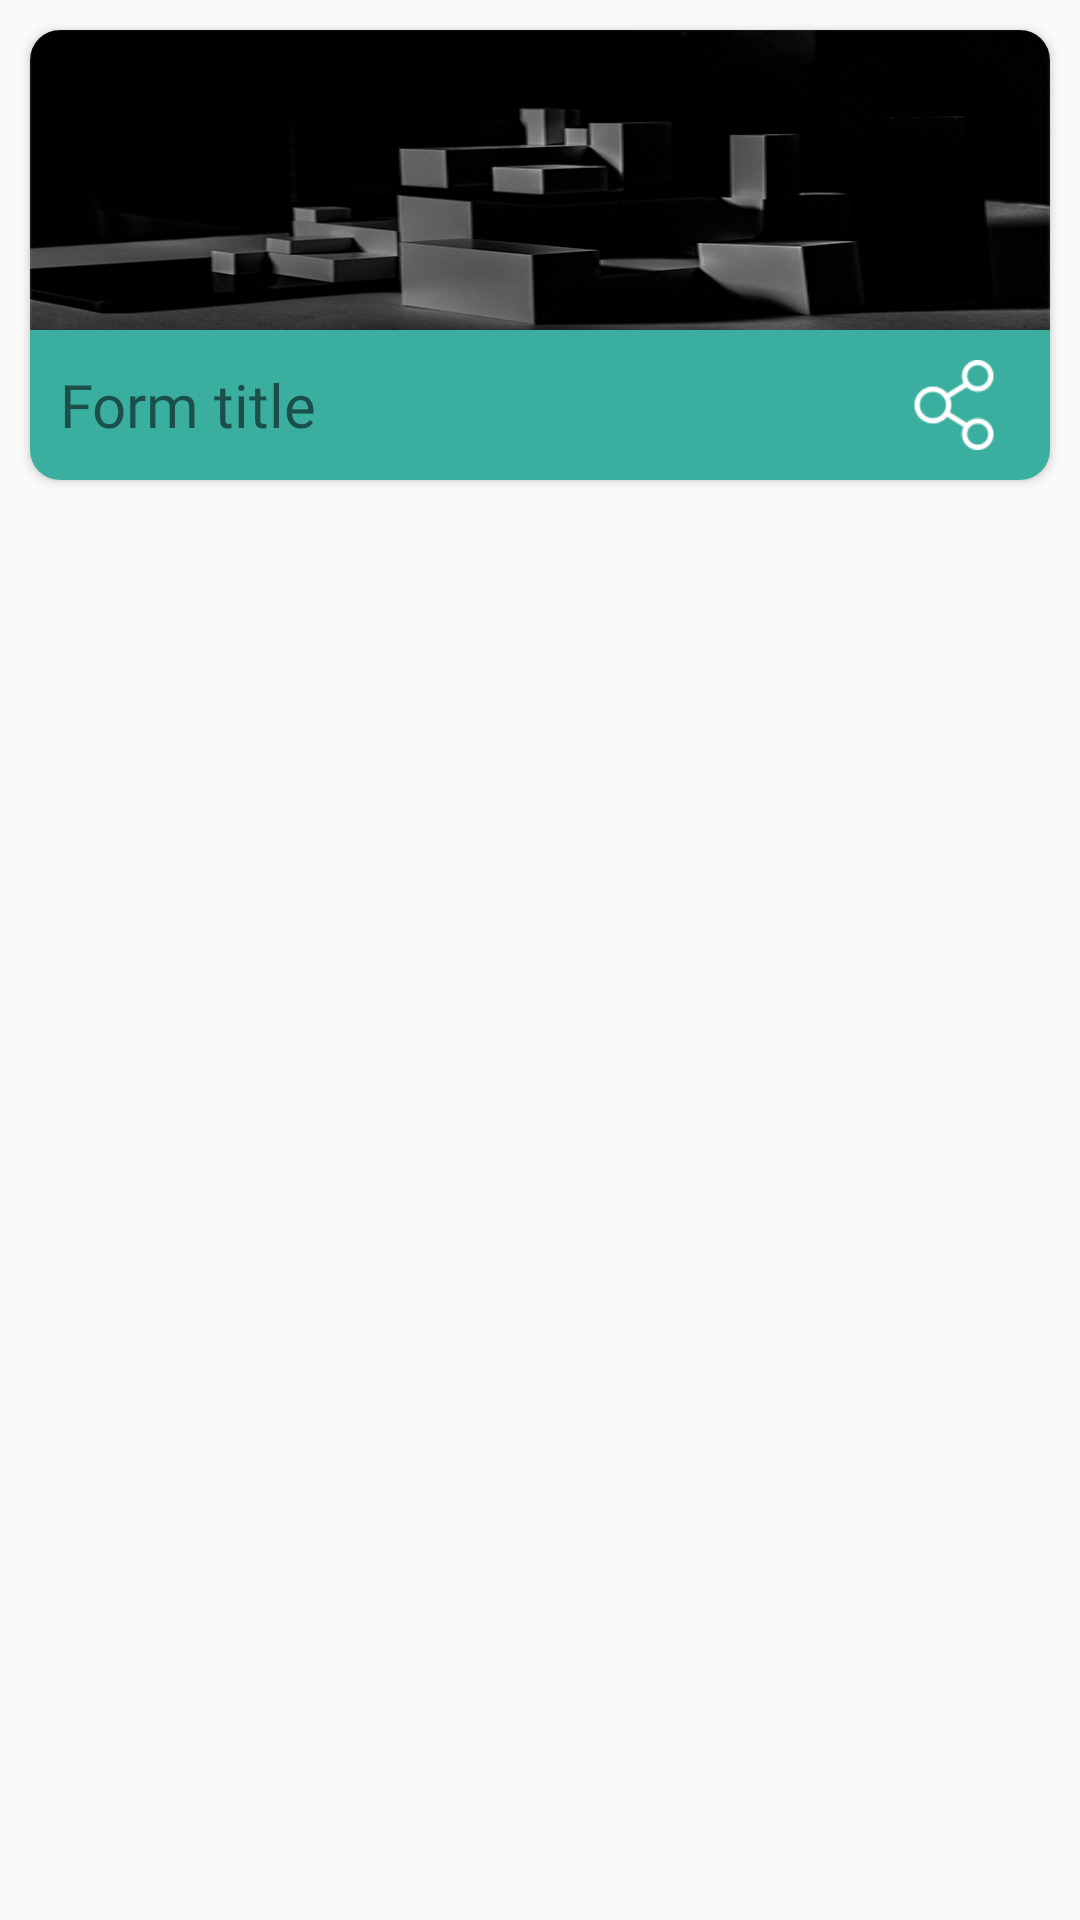

Write the Android layout XML for this screen, with the resource values it uses.
<!-- AndroidManifest.xml: application theme AppTheme -->
<!-- res/layout/list_formviewlayout.xml -->
<?xml version="1.0" encoding="utf-8"?>
<RelativeLayout xmlns:android="http://schemas.android.com/apk/res/android"
    xmlns:app="http://schemas.android.com/apk/res-auto"
    android:layout_width="match_parent"
    android:layout_height="wrap_content">

    <androidx.cardview.widget.CardView
        android:layout_width="match_parent"
        android:layout_height="150dp"
        android:layout_margin="10dp"
        app:cardCornerRadius="10dp">

        <RelativeLayout
            android:layout_width="match_parent"
            android:layout_height="wrap_content">

            <TextView
                android:id="@+id/jsonstring"
                android:layout_width="wrap_content"
                android:layout_height="wrap_content"
                android:visibility="invisible" />

            <ImageView
                android:id="@+id/imageview"
                android:layout_width="match_parent"
                android:layout_height="110dp"
                android:scaleType="fitXY"
                android:src="@drawable/coverimage" />

            <RelativeLayout
                android:layout_width="match_parent"
                android:layout_height="50dp"
                android:layout_alignParentBottom="true"
                android:background="@color/colorPrimary">

                <TextView
                    android:id="@+id/title"
                    android:layout_width="wrap_content"
                    android:layout_height="wrap_content"
                    android:layout_centerVertical="true"
                    android:layout_margin="10dp"
                    android:text="Form title"
                    android:textColor="@color/white_with_alpha"
                    android:textSize="20dp" />


                <ImageView
                    android:id="@+id/share"
                    android:layout_width="wrap_content"
                    android:layout_height="wrap_content"
                    android:layout_alignParentRight="true"
                    android:layout_marginVertical="10dp"
                    android:src="@drawable/sharing" />

                <ImageView
                    android:id="@+id/Responses"
                    android:layout_width="wrap_content"
                    android:layout_height="wrap_content"
                    android:layout_marginVertical="10dp"
                    android:src="@drawable/forms"
                    android:layout_toLeftOf="@id/share"
                    app:tint="@color/white" />



            </RelativeLayout>

        </RelativeLayout>

    </androidx.cardview.widget.CardView>

</RelativeLayout>
<!-- resources referenced by this layout -->
<resources>
  <color name="colorPrimary">#3AAF9F</color>
  <color name="white">#FFFFFF</color>
  <!-- drawable coverimage: png bitmap (drawable-v24, 105533 bytes) -->
  <!-- drawable sharing: png bitmap (drawable-v24, 1525 bytes) -->
  <style name="AppTheme" parent="Theme.AppCompat.Light.NoActionBar">
          
          <item name="actionMenuTextColor">@android:color/white</item>
          <item name="android:windowNoTitle">true</item>
          <item name="android:windowDisablePreview">true</item>
          <item name="windowActionBar">false</item>
          <item name="colorPrimary">@color/colorPrimary</item>
          <item name="colorPrimaryDark">@color/colorPrimaryDark</item>
          <item name="colorAccent">@color/colorAccent</item>
          <item name="fontFamily">@font/montserrat</item>
          <item name="actionModeBackground">@color/colorPrimary</item>
          <item name="windowActionBarOverlay">true</item>
      </style>
  <color name="colorPrimaryDark">#3AAF9F</color>
  <color name="colorAccent">#3AAF9F</color>
</resources>
